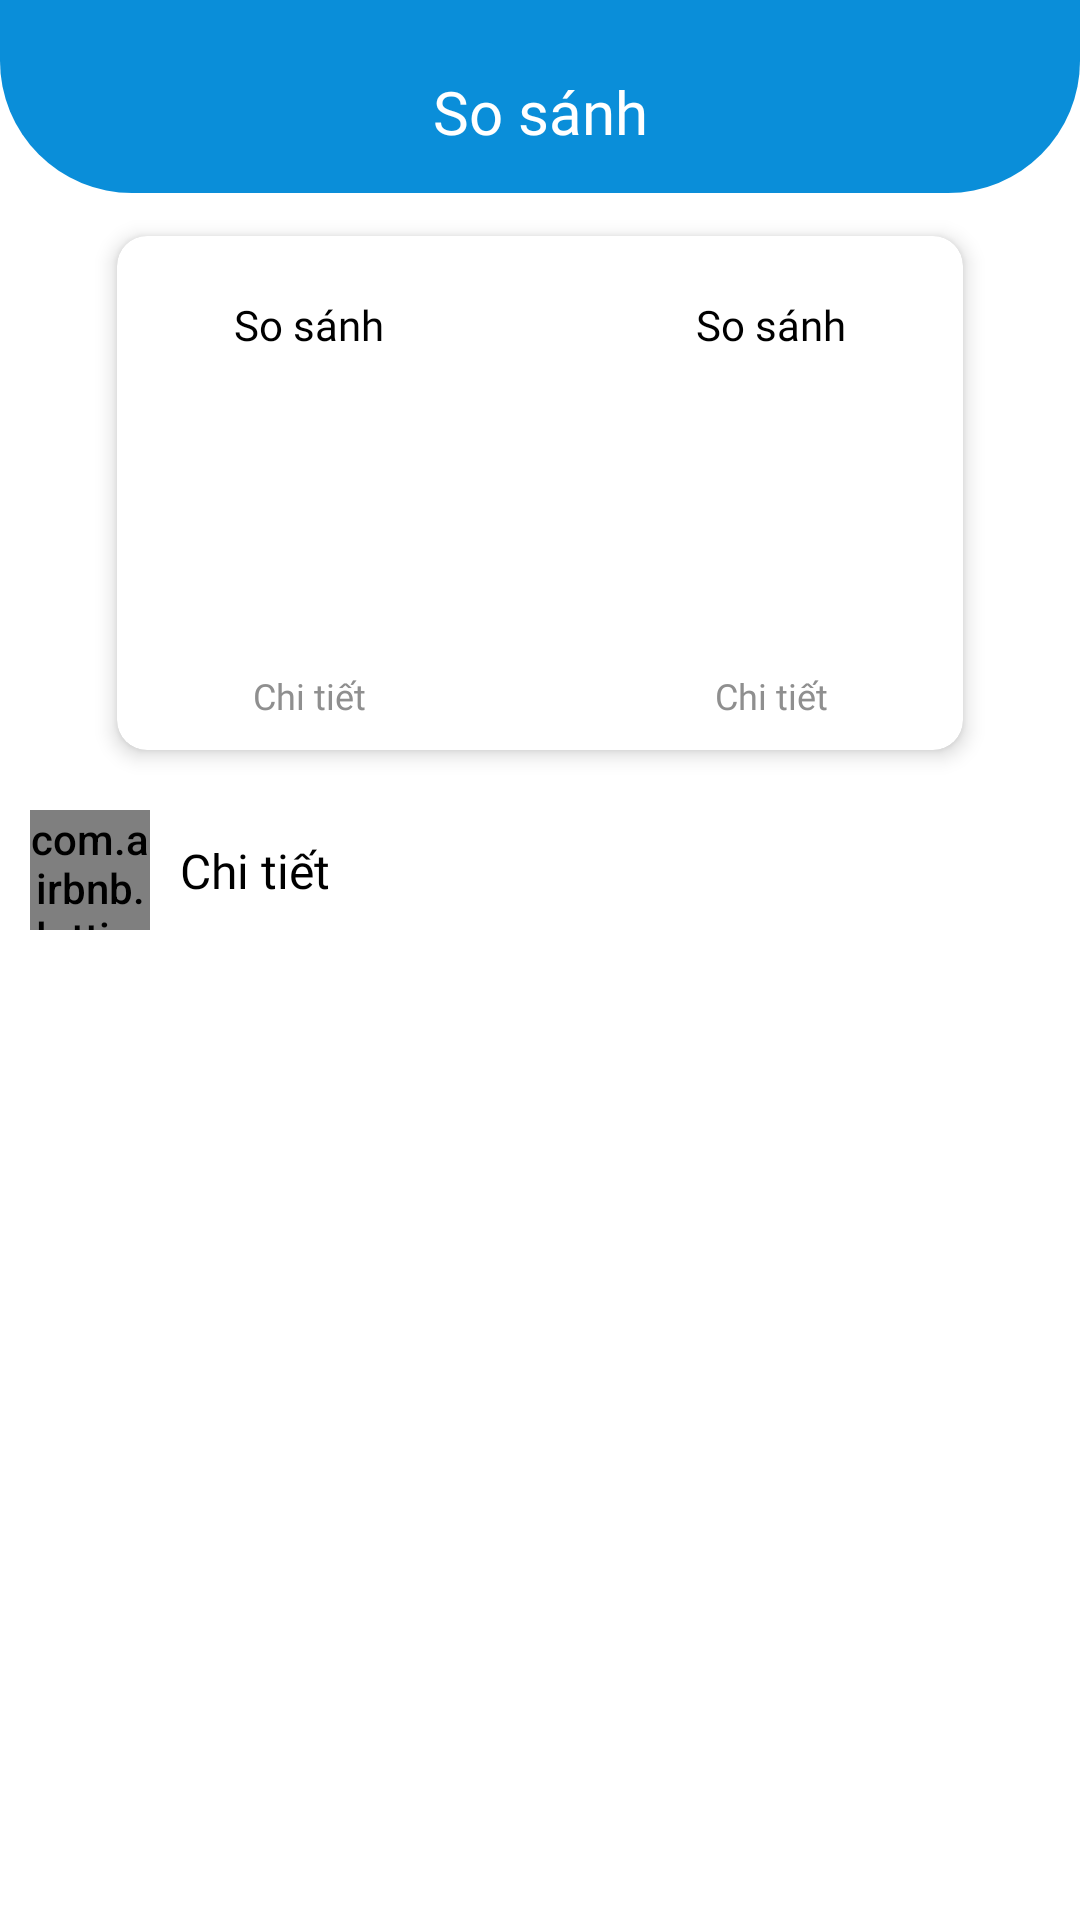

Produce the Android XML layout that renders to this screen, including the resource entries it uses.
<!-- AndroidManifest.xml: application theme Theme.XeApplication -->
<!-- res/layout/fragment_compare.xml -->
<?xml version="1.0" encoding="utf-8"?>
<androidx.core.widget.NestedScrollView xmlns:android="http://schemas.android.com/apk/res/android"
    xmlns:app="http://schemas.android.com/apk/res-auto"
    android:layout_width="match_parent"
    android:layout_height="match_parent"
    android:background="@color/white"
    android:clickable="true"
    android:focusable="true"
    android:orientation="vertical">

    <androidx.constraintlayout.widget.ConstraintLayout
        android:layout_width="match_parent"
        android:layout_height="wrap_content">
        <FrameLayout
            android:id="@+id/fr1"
            android:layout_width="match_parent"
            android:layout_height="0dp"
            android:background="@drawable/bg_rounder_bottom_1"
            app:layout_constraintBottom_toTopOf="@id/guideline3"
            app:layout_constraintStart_toStartOf="parent"
            app:layout_constraintTop_toTopOf="parent" />

        <androidx.appcompat.widget.AppCompatImageView
            android:id="@+id/ivClose"
            android:layout_width="46dp"
            android:layout_height="46dp"
            android:layout_margin="14dp"
            android:padding="10dp"
            android:tint="@color/white"
            app:layout_constraintStart_toStartOf="parent"
            app:layout_constraintTop_toTopOf="parent"
            app:srcCompat="@drawable/ic_close" />

        <androidx.appcompat.widget.AppCompatImageView
            android:id="@+id/ivF"
            android:layout_width="46dp"
            android:layout_height="46dp"
            android:layout_margin="14dp"
            android:padding="10dp"
            android:tint="@color/white"
            android:visibility="invisible"
            app:layout_constraintBottom_toBottomOf="@+id/ivClose"
            app:layout_constraintEnd_toEndOf="parent"
            app:layout_constraintTop_toTopOf="@+id/ivClose" />

        <TextView
            android:id="@+id/tvTitle"
            style="@style/TextFeature1"
            android:layout_width="wrap_content"
            android:layout_height="wrap_content"
            android:text="@string/compare"
            android:textColor="@color/white"
            android:textSize="20sp"
            app:layout_constraintBottom_toBottomOf="@+id/ivClose"
            app:layout_constraintEnd_toEndOf="parent"
            app:layout_constraintStart_toStartOf="parent"
            app:layout_constraintTop_toTopOf="@+id/ivClose" />

        <androidx.constraintlayout.widget.Guideline
            android:id="@+id/guideline3"
            android:layout_width="wrap_content"
            android:layout_height="wrap_content"
            android:orientation="horizontal"
            app:layout_constraintGuide_percent="0.2" />

        <androidx.cardview.widget.CardView
            android:id="@+id/cvGroup"
            android:layout_width="0dp"
            android:layout_height="wrap_content"
            android:layout_marginHorizontal="25dp"
            android:layout_marginTop="28dp"
            app:cardCornerRadius="10dp"
            app:cardElevation="4dp"
            app:layout_constraintEnd_toEndOf="@+id/ivF"
            app:layout_constraintStart_toStartOf="@+id/ivClose"
            app:layout_constraintTop_toBottomOf="@+id/tvTitle">

            <androidx.constraintlayout.widget.ConstraintLayout
                android:layout_width="match_parent"
                android:layout_height="wrap_content"
                android:paddingHorizontal="14dp"
                android:paddingBottom="10dp">

                <TextView
                    android:id="@+id/tvNameCar1"
                    style="@style/TextFeature1"
                    android:layout_width="0dp"
                    android:gravity="center"
                    android:maxLines="1"
                    android:layout_height="wrap_content"
                    android:layout_marginTop="@dimen/margin_main"
                    android:text="@string/compare"
                    android:textSize="14sp"
                    android:ellipsize="marquee"
                    android:marqueeRepeatLimit="marquee_forever"
                    android:singleLine="true"
                    android:scrollHorizontally="true"
                    app:layout_constraintEnd_toEndOf="@+id/ivCarBefore"
                    app:layout_constraintStart_toStartOf="@+id/ivCarBefore"
                    app:layout_constraintTop_toTopOf="parent" />

                <TextView
                    android:id="@+id/tvNameCar2"
                    style="@style/TextFeature1"
                    android:maxLines="1"
                    android:ellipsize="marquee"
                    android:marqueeRepeatLimit="marquee_forever"
                    android:singleLine="true"
                    android:scrollHorizontally="true"
                    android:layout_width="0dp"
                    android:gravity="center"
                    android:layout_height="wrap_content"
                    android:layout_marginTop="@dimen/margin_main"
                    android:text="@string/compare"
                    android:textSize="14sp"
                    app:layout_constraintEnd_toEndOf="@+id/ivCarAfter"
                    app:layout_constraintStart_toStartOf="@+id/ivCarAfter"
                    app:layout_constraintTop_toTopOf="parent" />

                <androidx.appcompat.widget.AppCompatImageView
                    android:id="@+id/ivCarBefore"
                    android:layout_width="@dimen/width_image_compare"
                    android:layout_height="@dimen/height_image_compare"
                    android:layout_marginTop="10dp"
                    android:scaleType="centerInside"
                    app:layout_constraintStart_toStartOf="parent"
                    app:layout_constraintTop_toBottomOf="@+id/tvNameCar1" />

                <androidx.appcompat.widget.AppCompatImageView
                    android:id="@+id/ivCarAfter"
                    android:layout_width="@dimen/width_image_compare"
                    android:layout_height="@dimen/height_image_compare"
                    android:scaleType="centerInside"
                    app:layout_constraintBottom_toBottomOf="@+id/ivCarBefore"
                    app:layout_constraintEnd_toEndOf="parent"
                    app:layout_constraintTop_toTopOf="@+id/ivCarBefore" />

                <TextView
                    android:id="@+id/tvPrice1"
                    style="@style/TextFeature1"
                    android:layout_width="0dp"
                    android:layout_height="wrap_content"
                    android:layout_marginTop="6dp"
                    android:ellipsize="end"
                    android:gravity="center"
                    android:singleLine="true"
                    android:text="@string/detail"
                    android:textColor="@color/color8"
                    android:textSize="12sp"
                    app:layout_constraintEnd_toEndOf="@+id/ivCarBefore"
                    app:layout_constraintStart_toStartOf="@+id/ivCarBefore"
                    app:layout_constraintTop_toBottomOf="@+id/ivCarBefore" />

                <TextView
                    android:id="@+id/tvPrice2"
                    style="@style/TextFeature1"
                    android:layout_width="0dp"
                    android:layout_height="wrap_content"
                    android:layout_marginTop="6dp"
                    android:ellipsize="end"
                    android:gravity="center"
                    android:singleLine="true"
                    android:text="@string/detail"
                    android:textColor="@color/color8"
                    android:textSize="12sp"
                    app:layout_constraintEnd_toEndOf="@+id/ivCarAfter"
                    app:layout_constraintStart_toStartOf="@+id/ivCarAfter"
                    app:layout_constraintTop_toBottomOf="@+id/ivCarAfter" />

                <androidx.constraintlayout.widget.Guideline
                    android:id="@+id/guideline4"
                    android:layout_width="wrap_content"
                    android:layout_height="wrap_content"
                    android:orientation="vertical"
                    app:layout_constraintGuide_percent="0.5" />
            </androidx.constraintlayout.widget.ConstraintLayout>

        </androidx.cardview.widget.CardView>

        <com.airbnb.lottie.LottieAnimationView
            android:id="@+id/lottieGear"
            android:layout_width="40dp"
            android:layout_height="40dp"
            android:layout_gravity="center_horizontal"
            android:layout_marginStart="10dp"
            android:layout_marginTop="@dimen/margin_main"
            android:background="?selectableItemBackground"
            android:scaleType="centerInside"
            app:layout_constraintStart_toStartOf="parent"
            app:layout_constraintTop_toBottomOf="@+id/cvGroup"
            app:lottie_loop="true" />

        <TextView
            android:id="@+id/tvDetail"
            style="@style/TextFeature1"
            android:layout_width="wrap_content"
            android:layout_height="wrap_content"
            android:layout_marginStart="10dp"
            android:text="@string/detail"
            android:textSize="16sp"
            app:layout_constraintBottom_toBottomOf="@+id/lottieGear"
            app:layout_constraintStart_toEndOf="@+id/lottieGear"
            app:layout_constraintTop_toTopOf="@+id/lottieGear" />

        <androidx.recyclerview.widget.RecyclerView
            android:id="@+id/rcvData"
            android:layout_width="0dp"
            android:layout_height="wrap_content"
            android:layout_marginTop="@dimen/margin_main"
            android:scrollbars="none"
            android:nestedScrollingEnabled="false"
            app:layoutManager="androidx.recyclerview.widget.LinearLayoutManager"
            app:layout_constraintBottom_toBottomOf="parent"
            app:layout_constraintEnd_toEndOf="parent"
            app:layout_constraintStart_toStartOf="parent"
            app:layout_constraintTop_toBottomOf="@+id/tvDetail" />
    </androidx.constraintlayout.widget.ConstraintLayout>


</androidx.core.widget.NestedScrollView>
<!-- resources referenced by this layout -->
<resources>
  <color name="color8">#8F8F8F</color>
  <color name="white">#FFFFFFFF</color>
  <dimen name="height_image_compare">90dp</dimen>
  <dimen name="margin_main">20dp</dimen>
  <dimen name="width_image_compare">100dp</dimen>
  <!-- drawable bg_rounder_bottom_1 (drawable) -->
  <?xml version="1.0" encoding="utf-8"?>
  <shape xmlns:android="http://schemas.android.com/apk/res/android">
      <solid android:color="@color/color2" />
  
      <corners
          android:bottomLeftRadius="44dp"
          android:bottomRightRadius="44dp" />
  </shape>
  <string name="compare">So sánh</string>
  <string name="detail">Chi tiết</string>
  <style name="TextFeature1">
          <item name="android:singleLine">true</item>
          <item name="android:ellipsize">end</item>
          <item name="android:textSize">16sp</item>
          <item name="android:fontFamily">@font/poppins_medium</item>
      </style>
  <style name="Theme.XeApplication" parent="Theme.MaterialComponents.Light.NoActionBar.Bridge">
          
          <item name="colorPrimary">@color/color2</item>
          <item name="colorPrimaryVariant">@color/purple_700</item>
          <item name="colorOnPrimary">@color/white</item>
          
          <item name="colorSecondary">@color/teal_200</item>
          <item name="colorSecondaryVariant">@color/teal_700</item>
          <item name="colorOnSecondary">@color/black</item>
          
          <item name="android:statusBarColor">@color/white</item>
          
          <item name="android:textColor">@color/black</item>
          <item name="android:fontFamily">sans-serif-medium</item>
  
          <item name="bottomSheetDialogTheme">@style/CustomBottomSheetDialog</item>
          <item name="android:windowLightStatusBar">true</item>
      </style>
  <color name="color2">#0A8ED9</color>
  <color name="purple_700">#FF3700B3</color>
  <color name="teal_200">#FF03DAC5</color>
  <color name="teal_700">#FF018786</color>
  <color name="black">#FF000000</color>
  <style name="CustomBottomSheetDialog" parent="@style/ThemeOverlay.MaterialComponents.BottomSheetDialog">
          <item name="bottomSheetStyle">@style/CustomBottomSheet</item>
      </style>
  <style name="CustomBottomSheet" parent="Widget.MaterialComponents.BottomSheet">
          <item name="shapeAppearanceOverlay">@style/CustomShapeAppearanceBottomSheetDialog</item>
      </style>
  <style name="CustomShapeAppearanceBottomSheetDialog" parent="">
          <item name="cornerFamily">rounded</item>
          <item name="cornerSizeTopRight">16dp</item>
          <item name="cornerSizeTopLeft">16dp</item>
          <item name="cornerSizeBottomRight">0dp</item>
          <item name="cornerSizeBottomLeft">0dp</item>
      </style>
</resources>
